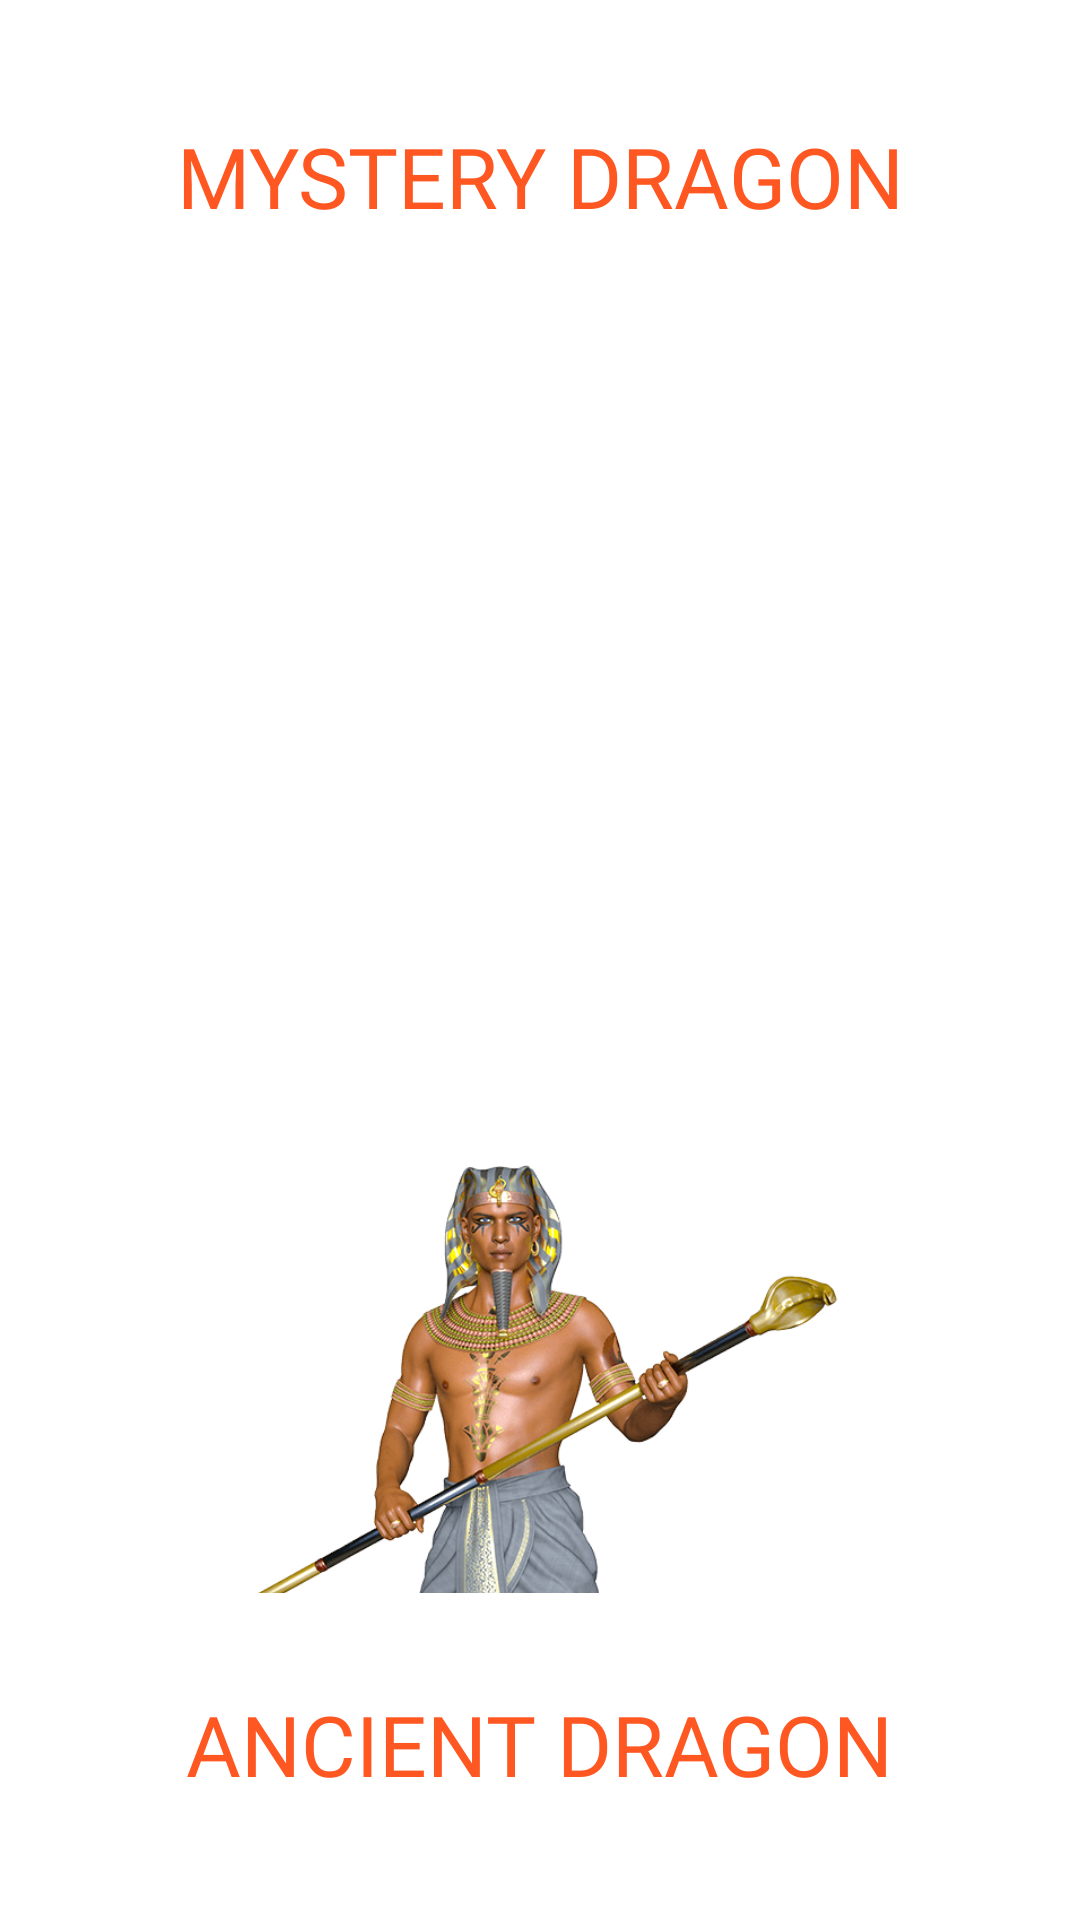

This screen was rendered from an Android layout file. Write that file and the resources it references.
<!-- AndroidManifest.xml: application theme Theme.AncientDragon -->
<!-- res/layout/fragment_enteroto.xml -->
<?xml version="1.0" encoding="utf-8"?>
<androidx.constraintlayout.widget.ConstraintLayout xmlns:android="http://schemas.android.com/apk/res/android"
    xmlns:tools="http://schemas.android.com/tools"
    android:layout_width="match_parent"
    xmlns:app="http://schemas.android.com/apk/res-auto"
    android:background="@drawable/baaaca"
    android:layout_height="match_parent"
    tools:context=".frrragagag.EnterotoFragment">

    <androidx.constraintlayout.widget.Guideline
        android:id="@+id/guideline_hor_95"
        android:layout_width="wrap_content"
        android:layout_height="wrap_content"
        android:orientation="horizontal"
        app:layout_constraintGuide_percent="0.95" />

    <androidx.constraintlayout.widget.Guideline
        android:id="@+id/guideline_hor_50"
        android:layout_width="wrap_content"
        android:layout_height="wrap_content"
        android:orientation="horizontal"
        app:layout_constraintGuide_percent="0.50" />

    <androidx.constraintlayout.widget.Guideline
        android:id="@+id/guideline_vert_05"
        android:layout_width="wrap_content"
        android:layout_height="wrap_content"
        android:orientation="vertical"
        app:layout_constraintGuide_percent="0.05" />

    <androidx.constraintlayout.widget.Guideline
        android:id="@+id/guideline_vert_95"
        android:layout_width="wrap_content"
        android:layout_height="wrap_content"
        android:orientation="vertical"
        app:layout_constraintGuide_percent="0.95" />


    <androidx.constraintlayout.widget.Guideline
        android:id="@+id/guideline_hor_05"
        android:layout_width="wrap_content"
        android:layout_height="wrap_content"
        android:orientation="horizontal"
        app:layout_constraintGuide_percent="0.05" />

    <TextView
        android:id="@+id/tv_title_1"
        android:layout_width="wrap_content"
        android:layout_height="wrap_content"
        android:fontFamily="@font/opensans_extra_bold"
        android:text="@string/app_name"
        android:textAllCaps="true"
        android:textColor="#FF5722"
        android:textSize="28sp"
        app:layout_constraintEnd_toEndOf="parent"
        app:layout_constraintStart_toStartOf="parent"
        app:layout_constraintTop_toBottomOf="@id/img_titple_game_2" />


    <ImageView
        android:id="@+id/img_titple_game_1"
        android:layout_width="220dp"
        android:layout_height="220dp"
        android:scaleType="centerInside"
        android:src="@drawable/logaaa"
        app:layout_constraintBottom_toTopOf="@id/img_titple_game_2"
        app:layout_constraintEnd_toEndOf="@id/guideline_vert_95"
        app:layout_constraintStart_toStartOf="@id/guideline_vert_05"
        app:layout_constraintTop_toTopOf="@id/guideline_hor_05" />

    <TextView
        android:id="@+id/tv_title_2"
        android:layout_width="wrap_content"
        android:layout_height="wrap_content"
        android:fontFamily="@font/opensans_extra_bold"
        android:text="mystery dragon"
        android:textAllCaps="true"
        android:textColor="#FF5722"
        android:textSize="28sp"
        app:layout_constraintEnd_toEndOf="parent"
        app:layout_constraintStart_toStartOf="parent"
        app:layout_constraintBottom_toTopOf="@id/img_titple_game_1" />

    <ImageView
        android:id="@+id/img_titple_game_2"
        android:layout_width="220dp"
        android:layout_height="220dp"
        android:scaleType="centerInside"
        android:src="@drawable/img"
        app:layout_constraintBottom_toBottomOf="@id/guideline_hor_95"
        app:layout_constraintEnd_toEndOf="@id/guideline_vert_95"
        app:layout_constraintStart_toStartOf="@id/guideline_vert_05"
        app:layout_constraintTop_toBottomOf="@id/img_titple_game_1" />



</androidx.constraintlayout.widget.ConstraintLayout>
<!-- resources referenced by this layout -->
<resources>
  <!-- drawable img: png bitmap (drawable, 74539 bytes) -->
  <string name="app_name">Ancient Dragon</string>
  <style name="Theme.AncientDragon" parent="Theme.MaterialComponents.DayNight.NoActionBar">
          
          <item name="colorPrimary">@color/purple_500</item>
          <item name="colorPrimaryVariant">@color/purple_700</item>
          <item name="colorOnPrimary">@color/white</item>
          
          <item name="colorSecondary">@color/teal_200</item>
          <item name="colorSecondaryVariant">@color/teal_700</item>
          <item name="colorOnSecondary">@color/black</item>
          
          <item name="android:statusBarColor">?attr/colorPrimaryVariant</item>
          
          <item name="android:windowAnimationStyle">@null</item>
          <item name="android:windowDisablePreview">true</item>
  
      </style>
  <color name="purple_500">#613703</color>
  <color name="purple_700">#FF3700B3</color>
  <color name="white">#FFFFFFFF</color>
  <color name="teal_200">#FF03DAC5</color>
  <color name="teal_700">#FF018786</color>
  <color name="black">#FF000000</color>
</resources>
